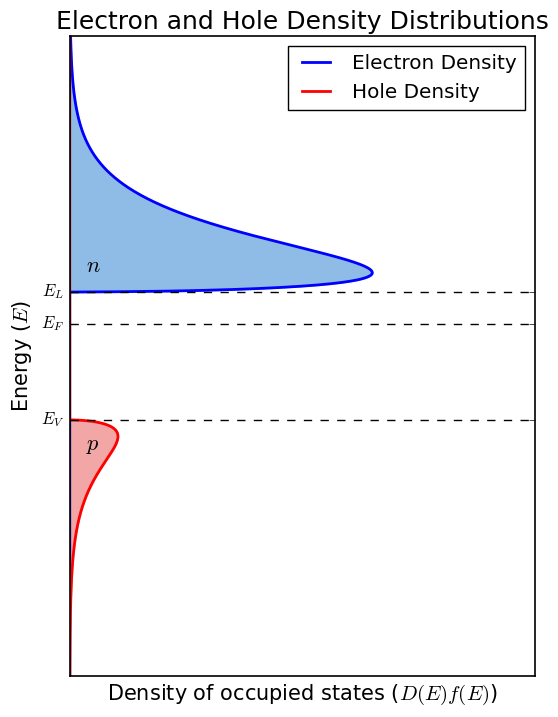

This chart was generated by the following Python code:
import numpy as np
import matplotlib.pyplot as plt

# Custom settings
plt.style.use('classic')
plt.rcParams['figure.facecolor'] = 'white'
plt.rcParams['axes.facecolor'] = 'white'
plt.rcParams['axes.edgecolor'] = 'black'
plt.rcParams['axes.linewidth'] = 1.2
plt.rcParams['savefig.facecolor'] = 'white'
plt.rcParams['font.family'] = 'sans-serif'
plt.rcParams['font.sans-serif'] = ['Arial']
plt.rcParams['mathtext.fontset'] = 'cm'
plt.rcParams['figure.dpi'] = 100

# Constants
k_B = 1.0  # Boltzmann constant
T = 1.0  # Temperature
beta = 1/(k_B * T)  # 1/(k_B * T)
E_T = 1/beta  # Thermal energy


E_V = -3*E_T  # Valence band edge energy
E_g = 4*E_T  # Band gap energy
E_L = E_V + E_g  # Conduction band edge energy
m_e = 1.0  # Effective mass of electrons
m_h = 1.0  # Effective mass of holes

E_F = 0  # Fermi energy at mid-gap



E = np.linspace(-11, 9, 2000)  # Energy range

f_n = 1 / (np.exp(beta * (E - E_F)) + 1)  # Fermi-Dirac distribution
f_p = 1 - f_n  # Hole distribution function (1 - f_n)

D_n =(m_e**(3/2) * np.sqrt(np.maximum(E - E_L, 0)))  # Density of states for electrons
D_p =(m_h**(3/2) * np.sqrt(np.maximum(E_V - E, 0)))  # Density of states for holes
D = D_n + D_p  # Total density of states

n_n = D_n * f_n
n_p = D_p * f_p
# Plotting
plt.figure(figsize=(6, 8))
plt.plot(n_n, E, label='Electron Density', color='blue', lw = 2)
plt.fill_betweenx(E, 0, n_n, color='#8fbce6')
plt.plot(n_p, E, label='Hole Density', color='red', lw = 2)
plt.fill_betweenx(E, 0, n_p, color='#f2a6a6')
plt.text(0.01, E_L + 0.8, r'$n$', color='black', fontsize=16, ha='center', va='center')
plt.text(0.01, E_V - 0.8, r'$p$', color='black', fontsize=16, ha='center', va='center')
# plt.plot(f_n, E, label='Electron Probability', color='blue', lw = 1.5, linestyle='--')
# plt.plot(f_p, E, label='Hole Probability', color='red', lw = 1.5, linestyle='--')
# plt.plot(D_n, E, label='Electron DOS', color='cyan', lw = 1, linestyle='--')
# plt.plot(D_p, E, label='Hole DOS', color='magenta', lw = 1, linestyle='--')
plt.axhline(E_V, color='black', linestyle='--')
plt.axhline(E_L, color='black', linestyle='--')
plt.axhline(E_F, color='black', linestyle='--')
plt.title('Electron and Hole Density Distributions', fontsize=18)
plt.xlim(0, 0.2)  # Set x-axis limits to focus on the density distributions
plt.ylim(np.min(E), np.max(E))  # Set y-axis limits to the energy range
plt.xlabel(r'Density of occupied states ($D(E) f(E)$)', fontsize=15)
plt.ylabel(r'Energy ($E$)', fontsize=15)
plt.xticks([])  # Remove x-axis ticks
plt.yticks([E_V, E_F, E_L], [r'$E_V$', r'$E_F$', r'$E_L$'])  # Custom y-axis ticks
plt.legend()
plt.savefig('doped_density.eps', format='eps', bbox_inches='tight', facecolor='white', edgecolor='white', transparent=False)
plt.show()
